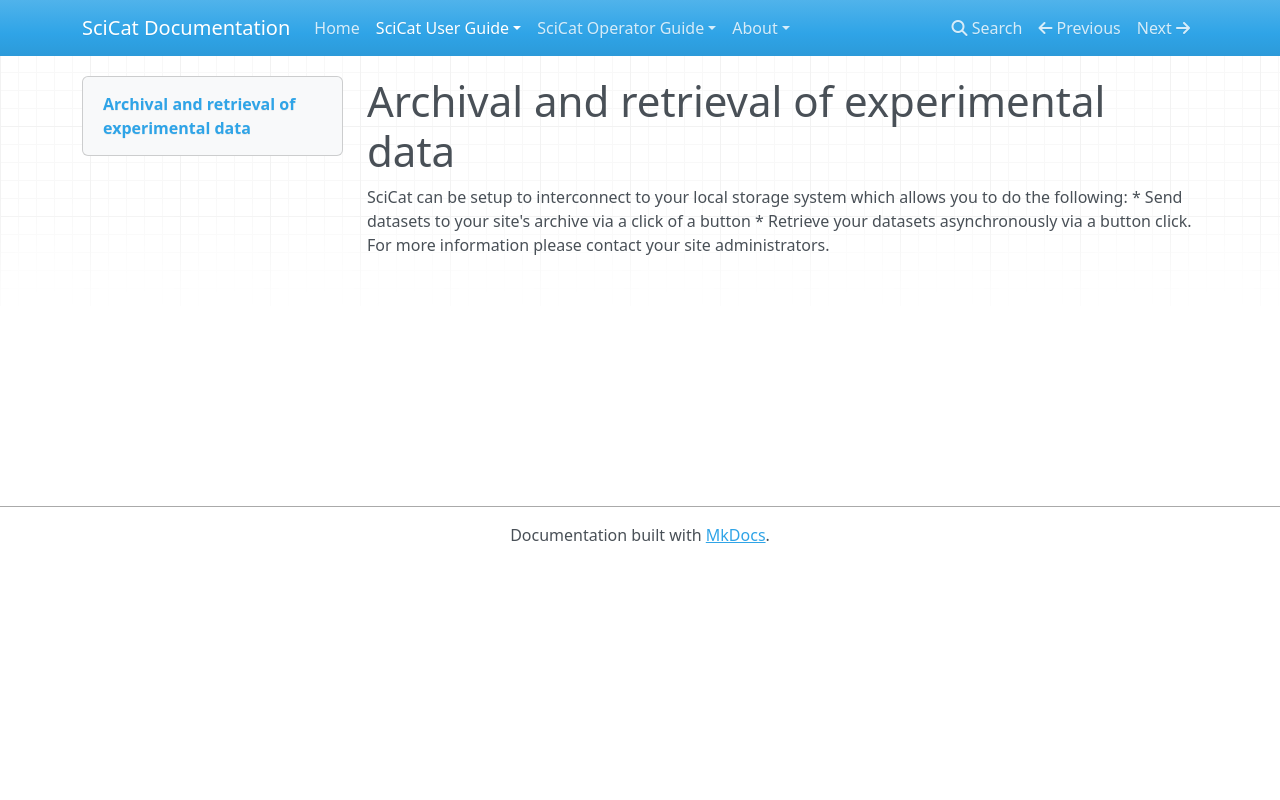

repository: rkweehinzmann/user-documentation · page: main/datasets/jobs/index.html · generator: mkdocs

# Archival and retrieval of experimental data

SciCat can be setup to interconnect to your local storage system which allows you to do the following:
* Send datasets to your site's archive via a click of a button
* Retrieve your datasets asynchronously via a button click.
For more information please contact your site administrators. 
